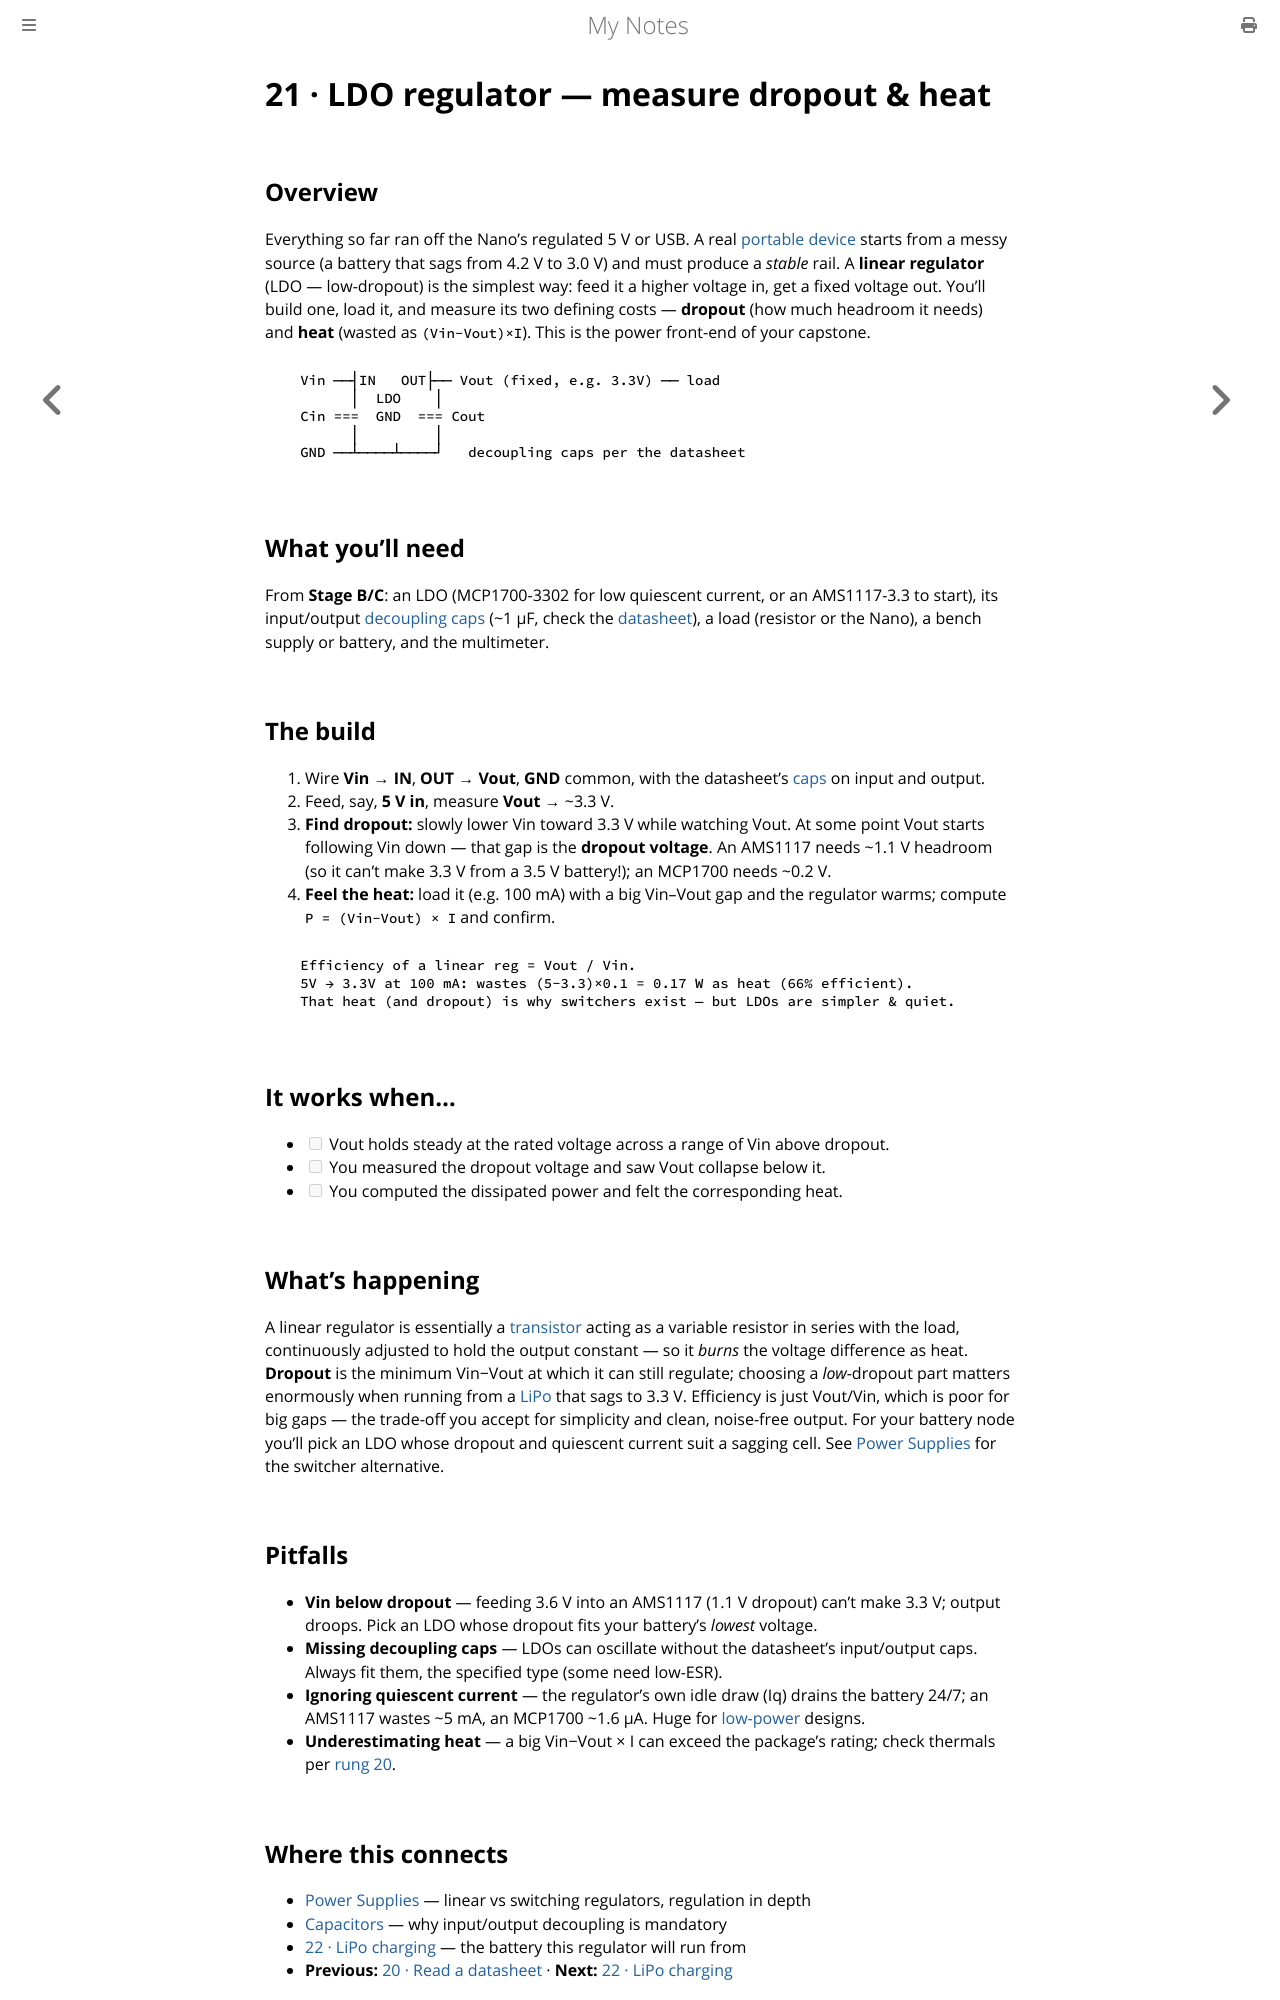

repository: paritystack/notes · page: hands-on/21_ldo_regulator.html · generator: mdbook

# 21 · LDO regulator — measure dropout & heat

## Overview

Everything so far ran off the Nano's regulated 5 V or USB. A real
[portable device](README.md) starts from a messy source (a battery that sags from 4.2 V to
3.0 V) and must produce a *stable* rail. A **linear regulator** (LDO — low-dropout) is the
simplest way: feed it a higher voltage in, get a fixed voltage out. You'll build one, load
it, and measure its two defining costs — **dropout** (how much headroom it needs) and
**heat** (wasted as `(Vin−Vout)×I`). This is the power front-end of your capstone.

```
   Vin ──┤IN   OUT├── Vout (fixed, e.g. 3.3V) ── load
         │  LDO    │
   Cin ===  GND  === Cout
         │         │
   GND ──┴────┴────┘   decoupling caps per the datasheet
```

## What you'll need

From **Stage B/C**: an LDO (MCP1700-3302 for low quiescent current, or an AMS1117-3.3 to
start), its input/output [decoupling caps](../electronics/capacitors.md) (~1 µF, check the
[datasheet](20_read_a_datasheet.md)), a load (resistor or the Nano), a bench supply or
battery, and the multimeter.

## The build

1. Wire **Vin → IN**, **OUT → Vout**, **GND** common, with the datasheet's
   [caps](../electronics/capacitors.md) on input and output.
2. Feed, say, **5 V in**, measure **Vout** → ~3.3 V.
3. **Find dropout:** slowly lower Vin toward 3.3 V while watching Vout. At some point Vout
   starts following Vin down — that gap is the **dropout voltage**. An AMS1117 needs ~1.1 V
   headroom (so it can't make 3.3 V from a 3.5 V battery!); an MCP1700 needs ~0.2 V.
4. **Feel the heat:** load it (e.g. 100 mA) with a big Vin–Vout gap and the regulator warms;
   compute `P = (Vin−Vout) × I` and confirm.

```
   Efficiency of a linear reg = Vout / Vin.
   5V → 3.3V at 100 mA: wastes (5−3.3)×0.1 = 0.17 W as heat (66% efficient).
   That heat (and dropout) is why switchers exist — but LDOs are simpler & quiet.
```

## It works when…

- [ ] Vout holds steady at the rated voltage across a range of Vin above dropout.
- [ ] You measured the dropout voltage and saw Vout collapse below it.
- [ ] You computed the dissipated power and felt the corresponding heat.

## What's happening

A linear regulator is essentially a [transistor](../electronics/transistors_mosfet.md) acting
as a variable resistor in series with the load, continuously adjusted to hold the output
constant — so it *burns* the voltage difference as heat. **Dropout** is the minimum Vin−Vout
at which it can still regulate; choosing a *low*-dropout part matters enormously when running
from a [LiPo](22_lipo_charging.md) that sags to 3.3 V. Efficiency is just Vout/Vin, which is
poor for big gaps — the trade-off you accept for simplicity and clean, noise-free output.
For your battery node you'll pick an LDO whose dropout and quiescent current suit a sagging
cell. See [Power Supplies](../electronics/power_supplies.md) for the switcher alternative.

## Pitfalls

- **Vin below dropout** — feeding 3.6 V into an AMS1117 (1.1 V dropout) can't make 3.3 V; output droops. Pick an LDO whose dropout fits your battery's *lowest* voltage.
- **Missing decoupling caps** — LDOs can oscillate without the datasheet's input/output caps. Always fit them, the specified type (some need low-ESR).
- **Ignoring quiescent current** — the regulator's own idle draw (Iq) drains the battery 24/7; an AMS1117 wastes ~5 mA, an MCP1700 ~1.6 µA. Huge for [low-power](24_deep_sleep.md) designs.
- **Underestimating heat** — a big Vin−Vout × I can exceed the package's rating; check thermals per [rung 20](20_read_a_datasheet.md).
